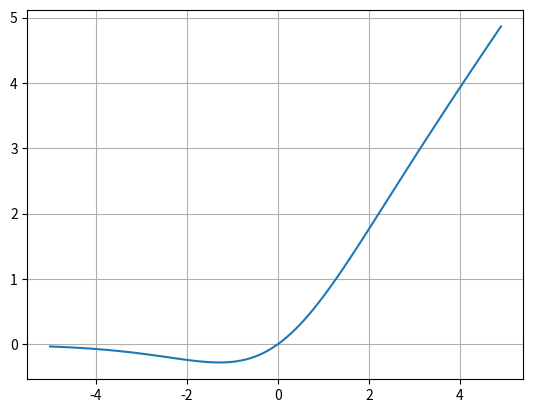

Reproduce this figure in Python.
# 다른말로 swish = SiLu

import numpy as np
import matplotlib.pyplot as plt

x = np.arange(-5, 5, 0.1)

def silu(x):
    return x * (1 / (1 + np.exp(-x)))

# x 곱하기 sigmoid
#문제점 : relu보다 계산량이 많다 = 모델이 커질수록 부담스러워

y = silu(x)

plt.plot(x,y)
plt.grid()
plt.show()